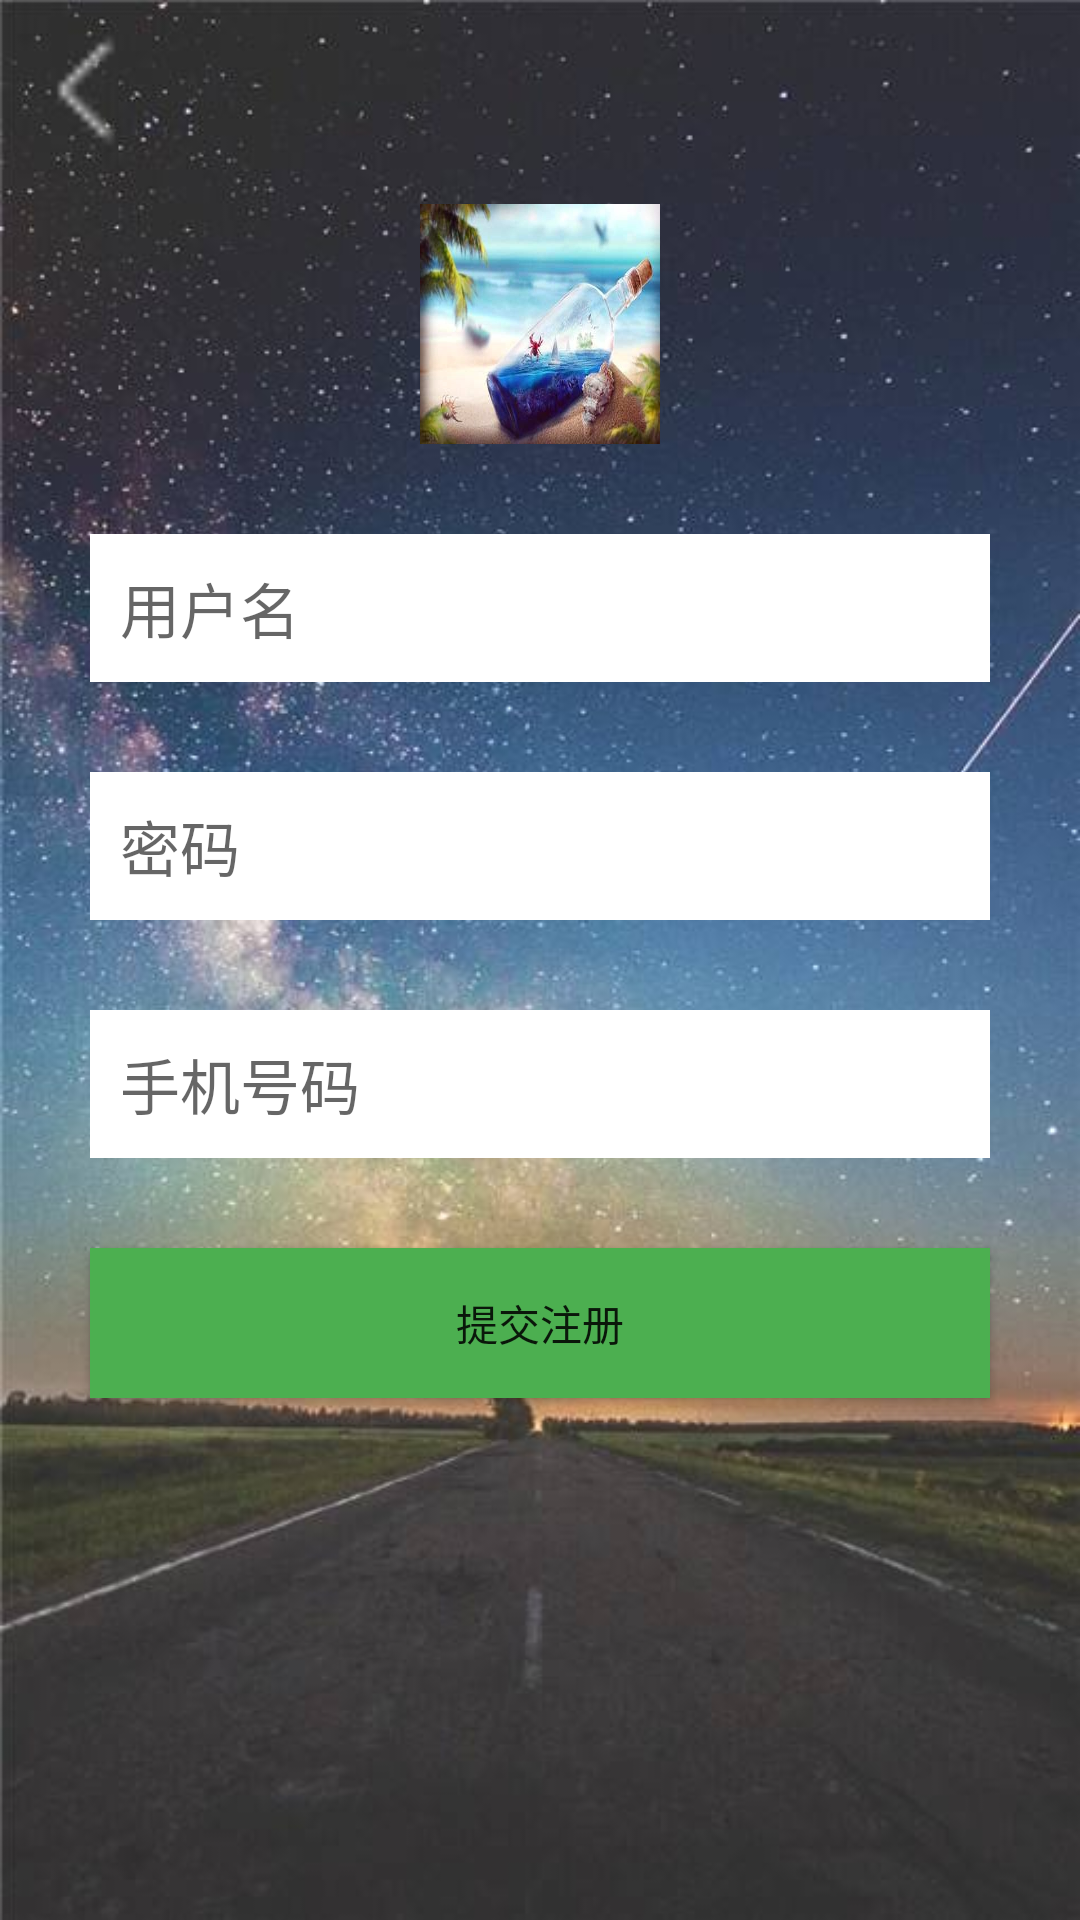

Write the Android layout XML for this screen, with the resource values it uses.
<!-- AndroidManifest.xml: application theme AppTheme -->
<!-- res/layout/activity_register.xml -->
<?xml version="1.0" encoding="UTF-8"?>
<androidx.constraintlayout.widget.ConstraintLayout
    tools:context=".app.register"
    android:layout_height="match_parent"
    android:layout_width="match_parent"
    android:background="@drawable/login_background"
    xmlns:tools="http://schemas.android.com/tools"
    xmlns:app="http://schemas.android.com/apk/res-auto"
    xmlns:android="http://schemas.android.com/apk/res/android">


<ImageView
    android:id="@+id/iv_return"
    android:layout_margin="10dp"
    android:layout_width="40dp"
    android:layout_height="40dp"
    android:background="@drawable/return_white"
    app:layout_constraintLeft_toLeftOf="parent"
    app:layout_constraintTop_toTopOf="parent"
    />

    <ImageView
        android:id="@+id/iv_icon"
        android:layout_width="80dp"
        android:layout_height="80dp"
        android:layout_gravity="center_horizontal"

        android:layout_marginTop="68dp"
        android:scaleType="fitXY"
        android:src="@drawable/img1"
        app:layout_constraintLeft_toLeftOf="parent"
        app:layout_constraintRight_toRightOf="parent"
        app:layout_constraintTop_toTopOf="parent" />
















    <EditText android:layout_height="wrap_content"
        android:layout_width="300dp"
        android:id="@+id/user_name"
        android:background="#FFF"
        android:textSize="20sp"
        android:padding="10dp"
        android:ems="10"
        android:hint="用户名"

        android:maxLength="11"
        android:singleLine="true"
        app:layout_constraintLeft_toLeftOf="parent"
        app:layout_constraintRight_toRightOf="parent"
        android:layout_marginTop="30dp"
        app:layout_constraintTop_toBottomOf="@id/iv_icon"

     />











    <EditText android:layout_height="wrap_content"
        android:layout_width="300dp"
        android:id="@+id/et_password"

        android:background="#FFF"
        android:textSize="20sp"
        android:padding="10dp"
        app:layout_constraintLeft_toLeftOf="parent"
        app:layout_constraintRight_toRightOf="parent"
        android:layout_marginTop="30dp"
        app:layout_constraintTop_toBottomOf="@id/user_name"
        android:ems="10" android:hint="密码"
        android:inputType="text"
        android:singleLine="true"
      />











    <EditText android:layout_height="wrap_content"
        android:layout_width="300dp"
        android:id="@+id/et_phone"

        android:background="#FFF"
        android:textSize="20sp"
        android:padding="10dp"


        android:ems="10" android:hint="手机号码"
        android:inputType="phone"
        android:singleLine="true"
        app:layout_constraintLeft_toLeftOf="parent"
        app:layout_constraintRight_toRightOf="parent"
        android:layout_marginTop="30dp"
        app:layout_constraintTop_toBottomOf="@id/et_password"/>











    <EditText android:layout_height="wrap_content"
        android:visibility="gone"
        android:layout_width="300dp"
        android:id="@+id/et_sex"

        android:background="#FFF"
        android:textSize="20sp"
        android:padding="10dp"

        android:ems="10" android:hint="男或女"

        android:singleLine="true"
        app:layout_constraintLeft_toLeftOf="parent"
        app:layout_constraintRight_toRightOf="parent"
        android:layout_marginTop="30dp"
        app:layout_constraintTop_toBottomOf="@id/et_phone"/>

    <Button
        android:id="@+id/bt_submit_register"
        android:layout_width="300dp"
        android:layout_height="50dp"
        app:layout_constraintLeft_toLeftOf="parent"
        app:layout_constraintRight_toRightOf="parent"
        android:layout_marginTop="30dp"
        android:background="#4CAF50"
        android:text="提交注册"

        app:layout_constraintTop_toBottomOf="@+id/et_sex" />

</androidx.constraintlayout.widget.ConstraintLayout>
<!-- resources referenced by this layout -->
<resources>
  <!-- drawable img1: jpg bitmap (drawable, 35120 bytes) -->
  <!-- drawable login_background: jpg bitmap (drawable, 49165 bytes) -->
  <!-- drawable return_white: png bitmap (drawable, 184 bytes) -->
  <style name="AppTheme" parent="Theme.AppCompat.Light.NoActionBar">
          
          <item name="android:fitsSystemWindows">true</item>
          <item name="colorPrimary">@color/colorBlack</item>
          <item name="colorPrimaryDark">@color/colorGray</item>
          <item name="colorAccent">@color/colorGray</item>
          <item name="buttonBarPositiveButtonStyle">@style/positiveBtnStyle</item>
          <item name="buttonBarNegativeButtonStyle">@style/negativeBtnstyle</item>
  
      </style>
  <color name="colorBlack">#000000</color>
  <color name="colorGray">#f2f2f2</color>
  <style name="positiveBtnStyle" parent="Widget.AppCompat.Button.ButtonBar.AlertDialog">
          <item name="android:textColor">#1e90ff</item>
      </style>
  <style name="negativeBtnstyle" parent="Widget.AppCompat.Button.ButtonBar.AlertDialog">
          <item name="android:textColor">#424242</item>
      </style>
</resources>
